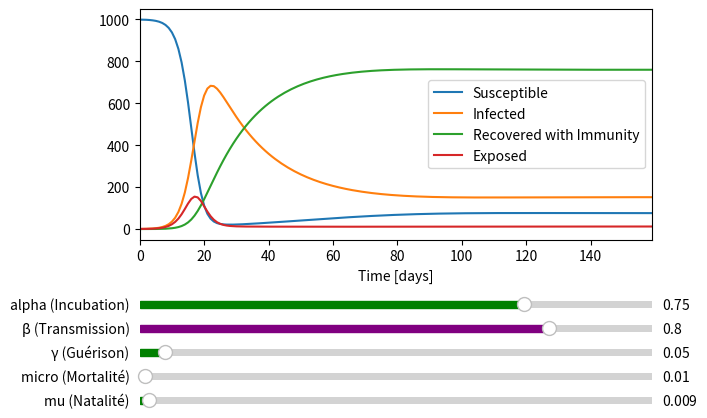

Write Python code to recreate this figure.
import numpy as np
import matplotlib.pyplot as plt
from scipy.integrate import odeint
from matplotlib.widgets import Slider

# The SIR model differential equations.
def deriv(y, t, N, alpha, beta, gamma, micro, nu):
    S, E, I, R = y
    dSdt = micro*N - micro*S - (beta*I*S)/N
    dEdt = (beta*I*S)/N - (micro+alpha)*E
    dIdt = alpha*E - (gamma+micro)*I
    dRdt = gamma*I - micro*R
    return dSdt, dEdt, dIdt, dRdt

# Total population, N.
N = 1000
# Initial number of infected and recovered individuals, I0 and R0.
I0 = 0
R0 = 0
E0 = 1
# Everyone else, S0, is susceptible to infection initially.
S0 = N - I0 - R0 - E0

# Contact rate, beta, and mean recovery rate, gamma, (in 1/days).
init_alpha = 0.75     # 0-1 incubation
init_beta = 0.8     #0-1 taux de transmission
init_gamma = 0.05     #0-1 guérison
init_micro = 0.01     #0-1 mortalité
init_mu = 0.009    #0-0.5 natalité

# A grid of time points (in days)
t = np.linspace(0, 160, 160)

# Initial conditions vector
y0 = S0, E0, I0, R0

# Create the figure and the line that we will manipulate
fig, ax = plt.subplots()

ret = odeint(deriv, y0, t, args=(N, init_alpha, init_beta, init_gamma, init_micro, init_mu))
S, E, I, R = ret.T

line1, = plt.plot(S, label="Susceptible")
line2, = plt.plot(I, label="Infected")
line3, = plt.plot(R, label="Recovered with Immunity")
line4, = plt.plot(E, label="Exposed")


ax.set_xlabel('Time [days]')
ax.legend()

ax.margins(x=0)
ax.legend()

# adjust the main plot to make room for the sliders
plt.subplots_adjust(left=0.1, bottom=0.4)

# Make a horizontal slider to control the frequency.
alpha_slider = Slider(
    ax = plt.axes([0.1, 0.25, 0.8, 0.03], facecolor="lightgoldenrodyellow"),
    label='alpha (Incubation)',
    valmin=0,
    valmax=1,
    valinit=init_alpha,
    color="green"
)

# Make a horizontal slider to control the frequency.
beta_slider = Slider(
    ax = plt.axes([0.1, 0.20, 0.8, 0.03], facecolor="lightgoldenrodyellow"),
    label='β (Transmission)',
    valmin=0,
    valmax=1,
    valinit=init_beta,
    color="purple"
)

# Make a horizontal slider to control the frequency.
gamma_slider = Slider(
    ax = plt.axes([0.1, 0.15, 0.8, 0.03], facecolor="lightgoldenrodyellow"),
    label='γ (Guérison)',
    valmin=0,
    valmax=1,
    valinit=init_gamma,
    color="green"
)

# Make a horizontal slider to control the frequency.
micro_slider = Slider(
    ax = plt.axes([0.1, 0.10, 0.8, 0.03], facecolor="lightgoldenrodyellow"),
    label='micro (Mortalité)',
    valmin=0,
    valmax=1,
    valinit=init_micro,
    color="green"
)

# Make a horizontal slider to control the frequency.
mu_slider = Slider(
    ax = plt.axes([0.1, 0.05, 0.8, 0.03], facecolor="lightgoldenrodyellow"),
    label='mu (Natalité)',
    valmin=0,
    valmax=0.5,
    valinit=init_mu,
    color="green"
)

# The function to be called anytime a slider's value changes
def update(val):
    ret = odeint(deriv, y0, t, args=(N, alpha_slider.val, beta_slider.val, gamma_slider.val, micro_slider.val, mu_slider.val))
    S, E, I, R = ret.T
    line1.set_ydata(S)
    line2.set_ydata(I)
    line3.set_ydata(R)
    line4.set_ydata(E)
    fig.canvas.draw_idle()


# register the update function with each slider
alpha_slider.on_changed(update)
beta_slider.on_changed(update)
gamma_slider.on_changed(update)
micro_slider.on_changed(update)
mu_slider.on_changed(update)

plt.show()
